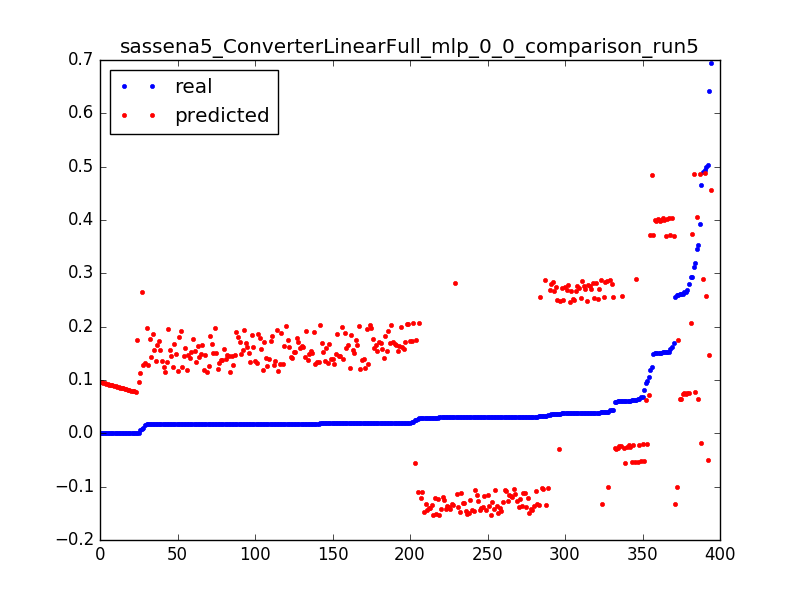

The data file committed next to this chart (first rows):
0.29299922636140724, 0.373515759816, 0.0031847133757961785
0.148, 0.3727, 0.006369
0.1577, 0.3719, 0.009554
0.1184, 0.3711, 0.01274
0.1696, 0.3703, 0.01592
0.1516, 0.3695, 0.01911
0.3524, 0.06507, 0.003185
0.2606, 0.06428, 0.006369
0.2606, 0.06349, 0.009554
0.09497, 0.06269, 0.01274
1.3112518521432411e-05, 0.1759, 0.003185
0.2589, 0.1751, 0.006369
0.0247, 0.1743, 0.009554
0.02042, 0.1735, 0.01274
0.01992, 0.1727, 0.01592
0.01938, 0.1719, 0.01911
0.019, 0.1711, 0.02229
0.01887, 0.1703, 0.02548
0.01887, 0.1695, 0.02866
0.01896, 0.1687, 0.03185
0.019, 0.1679, 0.03503
0.0185, 0.1671, 0.03822
0.01904, 0.1664, 0.0414
0.01863, 0.1656, 0.04459
0.01884, 0.1648, 0.04777
0.01924, 0.164, 0.05096
0.01829, 0.1632, 0.05414
0.01838, 0.1624, 0.05732
0.01933, 0.1616, 0.06051
0.01846, 0.1608, 0.06369
0.01837, 0.16, 0.06688
0.01883, 0.1592, 0.07006
0.01934, 0.1584, 0.07325
0.01887, 0.1576, 0.07643
0.01812, 0.1568, 0.07962
0.01867, 0.156, 0.0828
0.01893, 0.1552, 0.08599
0.01884, 0.1544, 0.08917
0.01918, 0.1536, 0.09236
0.01834, 0.1529, 0.09554
0.01834, 0.1521, 0.09873
0.01867, 0.1513, 0.1019
0.01813, 0.1505, 0.1051
0.0184, 0.1497, 0.1083
0.01792, 0.1489, 0.1115
0.01855, 0.1481, 0.1146
0.01785, 0.1473, 0.1178
0.01811, 0.1465, 0.121
0.01857, 0.1457, 0.1242
0.01858, 0.1449, 0.1274
0.0181, 0.1441, 0.1306
0.01833, 0.1433, 0.1338
0.01838, 0.1425, 0.1369
0.01887, 0.1417, 0.1401
0.01833, 0.1409, 0.1433
0.0182, 0.1401, 0.1465
0.01853, 0.1394, 0.1497
0.01859, 0.1386, 0.1529
0.01806, 0.1378, 0.1561
0.01872, 0.137, 0.1592
0.01825, 0.1362, 0.1624
... 334 more rows
